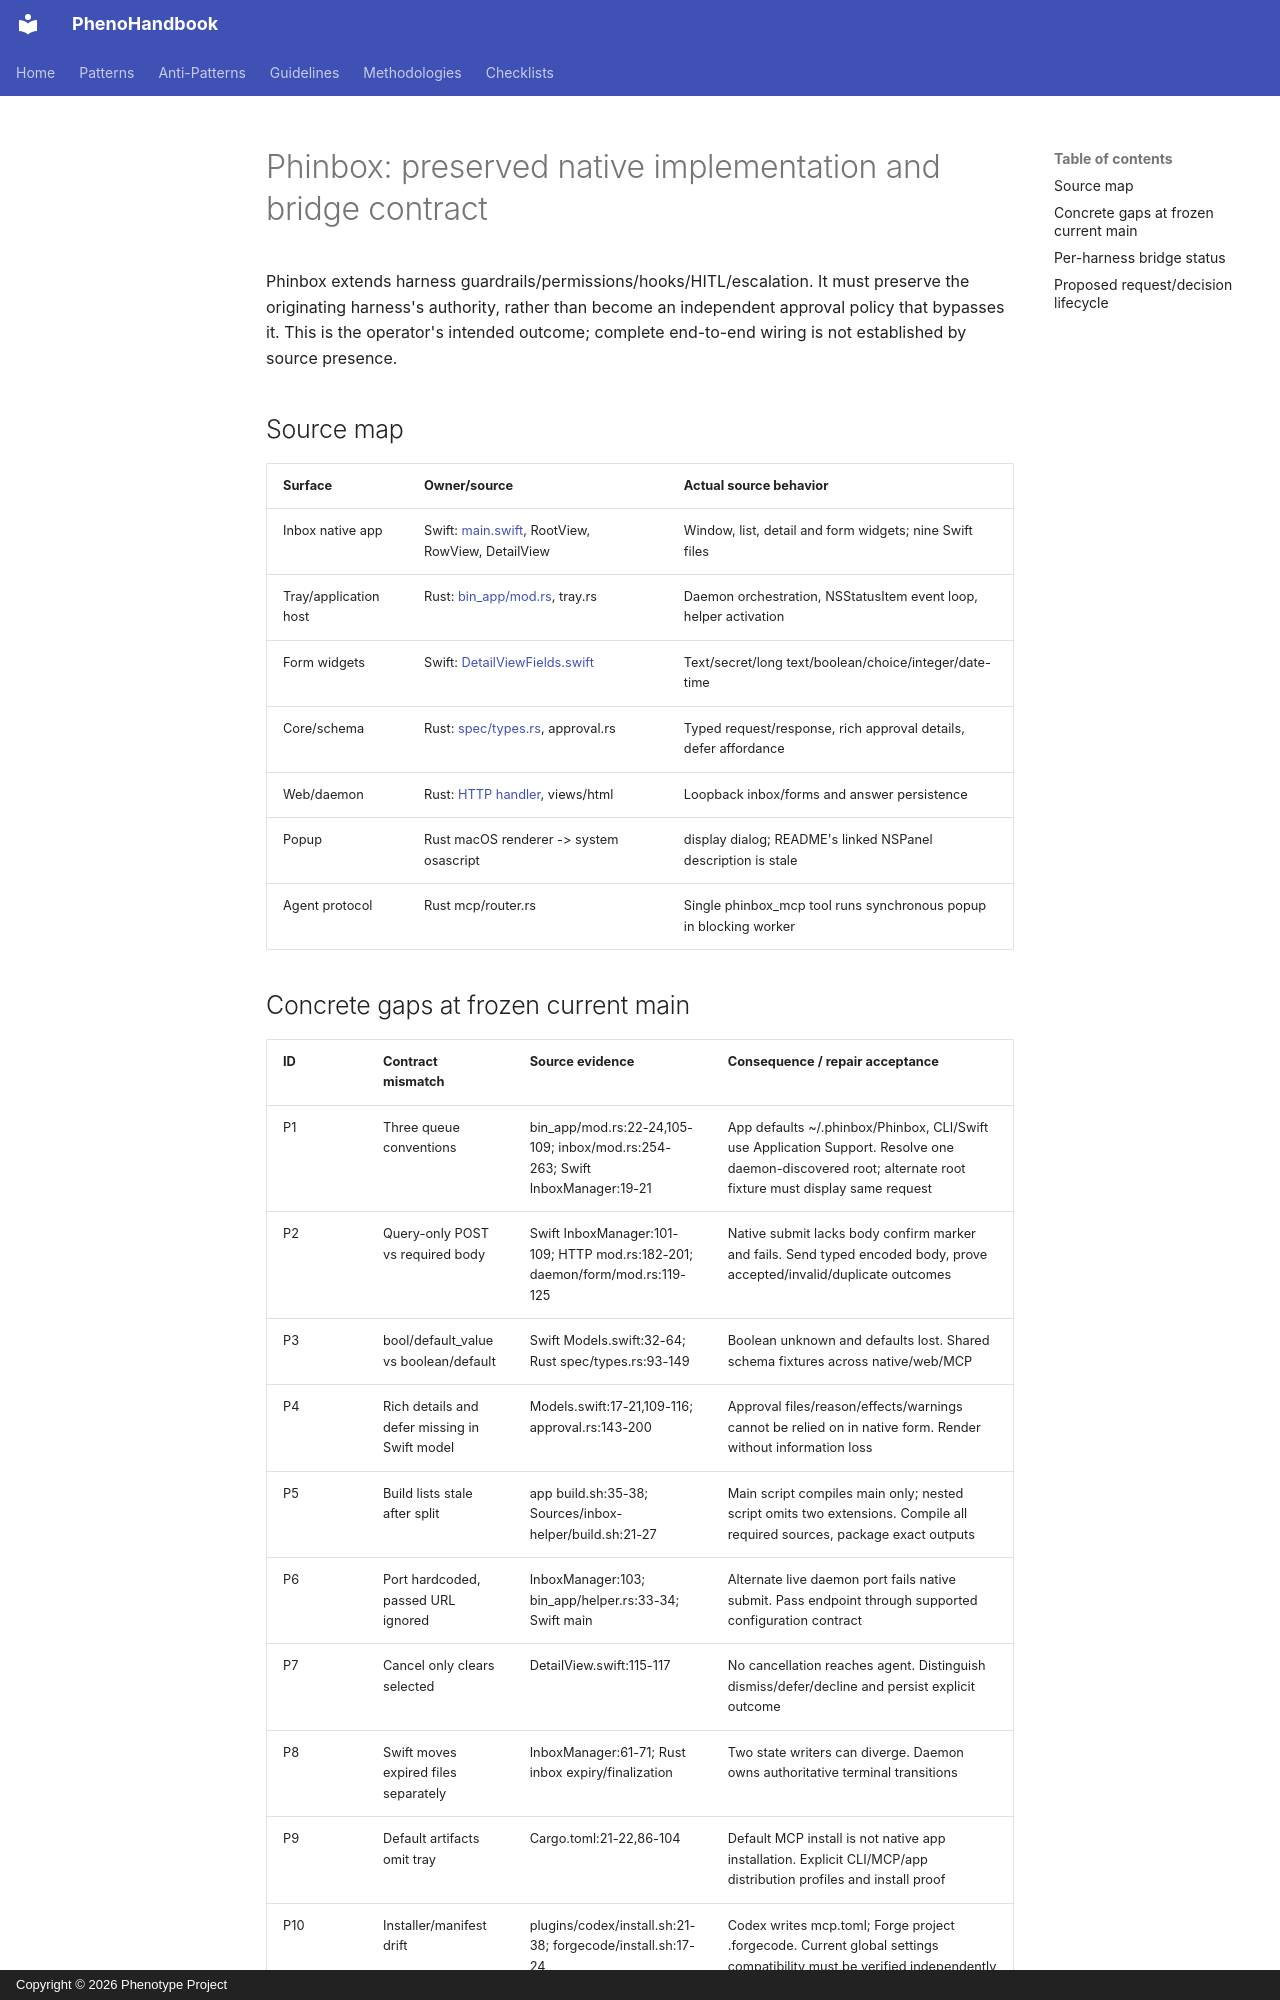

repository: KooshaPari/PhenoShared · page: audits/2026-10-16-completion/phinbox-bridges/index.html · generator: mkdocs · copyright: Copyright © 2026 Phenotype Project

# Phinbox: preserved native implementation and bridge contract

Phinbox extends harness guardrails/permissions/hooks/HITL/escalation. It must preserve the originating harness's authority, rather than become an independent approval policy that bypasses it. This is the operator's intended outcome; complete end-to-end wiring is not established by source presence.

## Source map

| Surface | Owner/source | Actual source behavior |
|---|---|---|
| Inbox native app | Swift: [main.swift](../../../apps/phinbox-app/Sources/inbox-helper/main.swift), RootView, RowView, DetailView | Window, list, detail and form widgets; nine Swift files |
| Tray/application host | Rust: [bin_app/mod.rs](../../../crates/phinbox/src/bin_app/mod.rs), tray.rs | Daemon orchestration, NSStatusItem event loop, helper activation |
| Form widgets | Swift: [DetailViewFields.swift](../../../apps/phinbox-app/Sources/inbox-helper/DetailViewFields.swift) | Text/secret/long text/boolean/choice/integer/date-time |
| Core/schema | Rust: [spec/types.rs](../../../crates/phinbox/src/spec/types.rs), approval.rs | Typed request/response, rich approval details, defer affordance |
| Web/daemon | Rust: [HTTP handler](../../../crates/phinbox/src/inbox/daemon/http/mod.rs), views/html | Loopback inbox/forms and answer persistence |
| Popup | Rust macOS renderer -> system osascript | display dialog; README's linked NSPanel description is stale |
| Agent protocol | Rust mcp/router.rs | Single phinbox_mcp tool runs synchronous popup in blocking worker |
